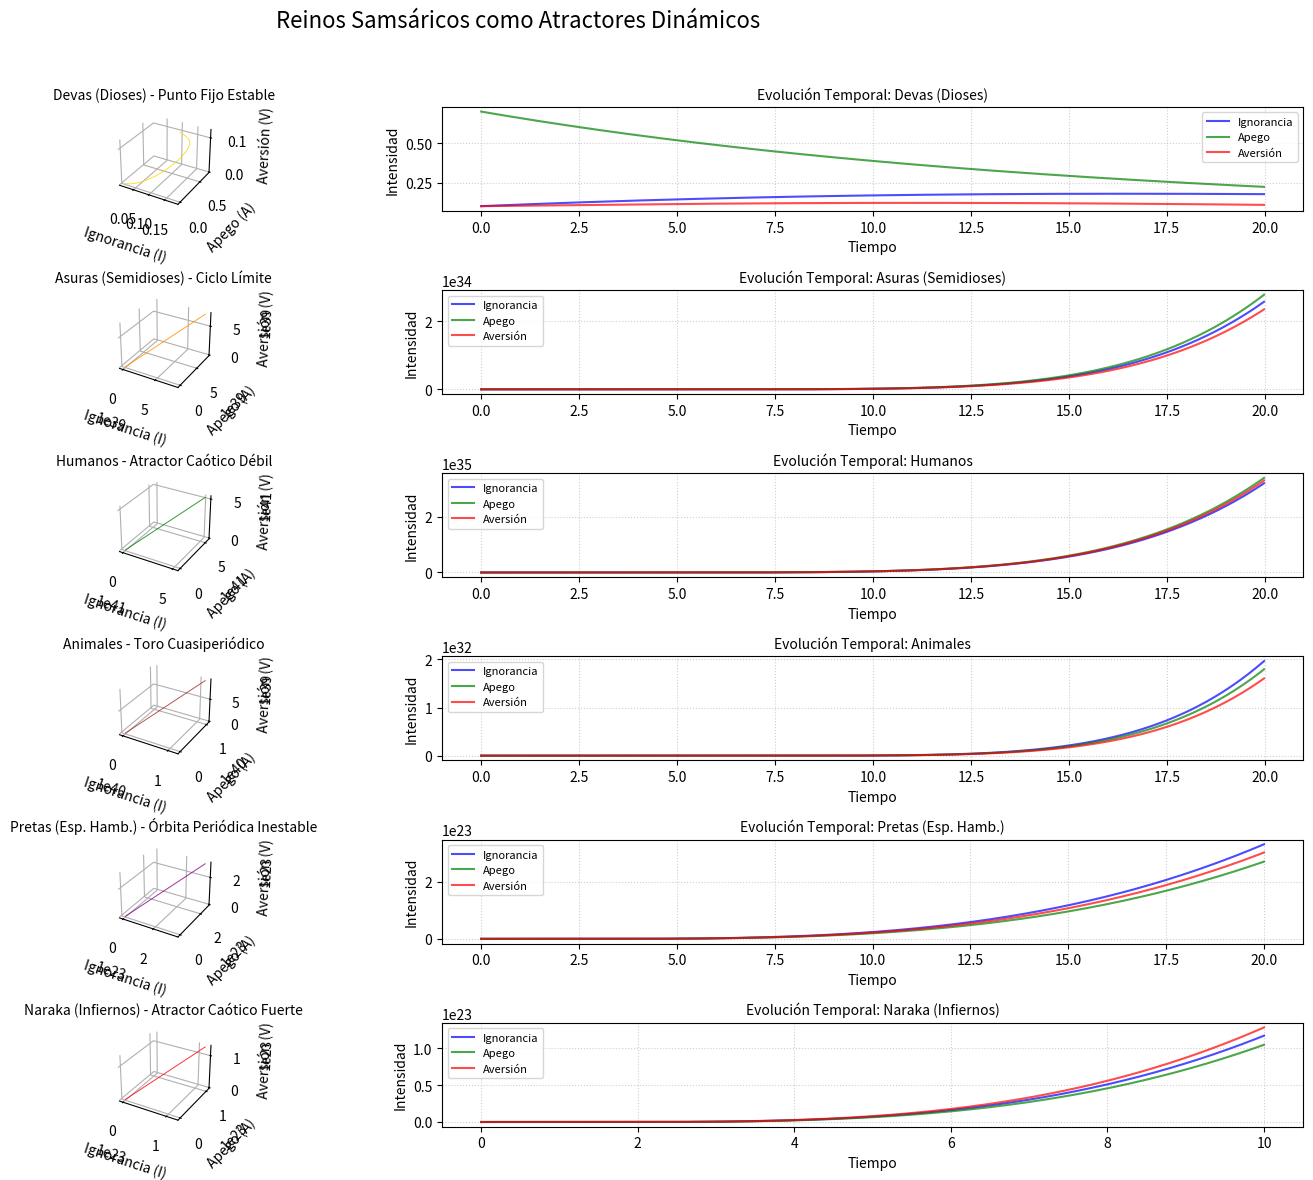

Write the Python code that produced this figure. (Note: this script raises an exception after producing the figure.)
# scripts/realms_attractors.py
"""
KARMIC DYNAMICS SIMULATION FRAMEWORK - EXPERIMENTAL VERSION
"""
import numpy as np
from scipy.integrate import solve_ivp
import matplotlib.pyplot as plt
from mpl_toolkits.mplot3d import Axes3D
import matplotlib.gridspec as gridspec
import warnings

# Suprimir warnings específicos para mejorar la legibilidad
warnings.filterwarnings("ignore", category=RuntimeWarning)

# =============================================
# Modelo de Tres Raíces Kármicas (ORIGINAL)
# =============================================
def three_roots_model(t, y, params):
    I, A, V = y
    # Manejo de valores extremos para evitar overflow
    I = np.clip(I, 1e-10, 1e10)
    A = np.clip(A, 1e-10, 1e10)
    V = np.clip(V, 1e-10, 1e10)
    
    dIdt = params['alpha_I']*I + params['beta_IA']*A*V - params['gamma_I']*params['w']*I
    dAdt = params['alpha_A']*A + params['beta_AV']*V*I - params['gamma_A']*params['w']*A
    dVdt = params['alpha_V']*V + params['beta_VI']*I*A - params['gamma_V']*params['w']*V
    return [dIdt, dAdt, dVdt]

# Evento para detener la integración cuando el sistema explota
def explosion_event(t, y, params):
    return np.max(y) - 1e5  # Detener cuando cualquier variable excede 100,000
explosion_event.terminal = True
explosion_event.direction = 1

# =============================================
# Configuraciones de Parámetros para cada Reino
# =============================================
def get_realm_config(realm_name):
    configs = {
        'devas': {
            'params': {'alpha_I': 0.1, 'alpha_A': 0.05, 'alpha_V': 0.08, 'beta_IA': 0.2, 'beta_AV': 0.1, 'beta_VI': 0.15, 'gamma_I': 0.3, 'gamma_A': 0.25, 'gamma_V': 0.35, 'w': 0.45},
            'y0': [0.1, 0.7, 0.1],
            'color': 'gold',
            't_span': (0, 100),
            't_eval': np.linspace(0, 100, 5000)
        },
        'asuras': {
            'params': {'alpha_I': 0.15, 'alpha_A': 0.1, 'alpha_V': 0.25, 'beta_IA': 0.6, 'beta_AV': 0.7, 'beta_VI': 0.5, 'gamma_I': 0.2, 'gamma_A': 0.15, 'gamma_V': 0.25, 'w': 0.25},
            'y0': [0.1, 0.2, 0.6],
            'color': 'darkorange',
            't_span': (0, 200),
            't_eval': np.linspace(0, 200, 10000)
        },
        'humans': {
            'params': {'alpha_I': 0.25, 'alpha_A': 0.3, 'alpha_V': 0.2, 'beta_IA': 0.8, 'beta_AV': 0.9, 'beta_VI': 0.85, 'gamma_I': 0.3, 'gamma_A': 0.35, 'gamma_V': 0.25, 'w': 0.15},
            'y0': [0.2, 0.5, 0.2],
            'color': 'green',
            't_span': (0, 300),
            't_eval': np.linspace(0, 300, 15000)
        },
        'animals': {
            'params': {'alpha_I': 0.4, 'alpha_A': 0.1, 'alpha_V': 0.15, 'beta_IA': 0.3, 'beta_AV': 0.25, 'beta_VI': 0.2, 'gamma_I': 0.25, 'gamma_A': 0.35, 'gamma_V': 0.3, 'w': 0.1},
            'y0': [0.7, 0.15, 0.1],
            'color': 'brown',
            't_span': (0, 500),
            't_eval': np.linspace(0, 500, 20000)
        },
        'pretas': {
            'params': {'alpha_I': 0.2, 'alpha_A': 0.25, 'alpha_V': 0.1, 'beta_IA': 1.2, 'beta_AV': 0.8, 'beta_VI': 1.0, 'gamma_I': 0.2, 'gamma_A': 0.15, 'gamma_V': 0.25, 'w': 0.05},
            'y0': [0.3, 0.4, 0.1],
            'color': 'purple',
            't_span': (0, 20),
            't_eval': np.linspace(0, 20, 10000)
        },
        'naraka': {
            'params': {'alpha_I': 0.35, 'alpha_A': 0.1, 'alpha_V': 0.4, 'beta_IA': 1.5, 'beta_AV': 1.2, 'beta_VI': 1.8, 'gamma_I': 0.15, 'gamma_A': 0.2, 'gamma_V': 0.1, 'w': 0.01},
            'y0': [0.2, 0.1, 0.7],
            'color': 'red',
            't_span': (0, 10),
            't_eval': np.linspace(0, 10, 5000)
        }
    }
    return configs[realm_name]

# =============================================
# Visualización de Atractores
# =============================================
def plot_attractor_3d(ax, solution, title, color):
    """Visualiza un atractor en 3D"""
    I, A, V = solution
    ax.plot(I, A, V, color=color, linewidth=0.7, alpha=0.8)
    ax.set_title(title, fontsize=10)
    ax.set_xlabel('Ignorancia (I)')
    ax.set_ylabel('Apego (A)')
    ax.set_zlabel('Aversión (V)')
    ax.xaxis.pane.fill = False
    ax.yaxis.pane.fill = False
    ax.zaxis.pane.fill = False
    ax.xaxis.pane.set_edgecolor('w')
    ax.yaxis.pane.set_edgecolor('w')
    ax.zaxis.pane.set_edgecolor('w')
    ax.grid(True, linestyle=':', alpha=0.6)

def plot_time_series(ax, t, solution, title, color):
    """Visualiza series temporales"""
    I, A, V = solution
    ax.plot(t, I, 'b-', alpha=0.7, label='Ignorancia')
    ax.plot(t, A, 'g-', alpha=0.7, label='Apego')
    ax.plot(t, V, 'r-', alpha=0.7, label='Aversión')
    ax.set_title(title, fontsize=10)
    ax.set_xlabel('Tiempo')
    ax.set_ylabel('Intensidad')
    ax.legend(fontsize=8)
    ax.grid(True, linestyle=':', alpha=0.6)

# =============================================
# Simulación Principal con manejo robusto
# =============================================
def main():
    plt.figure(figsize=(16, 12))
    plt.suptitle('Reinos Samsáricos como Atractores Dinámicos', fontsize=16, y=0.98)
    gs = gridspec.GridSpec(6, 2, height_ratios=[1, 1, 1, 1, 1, 1], width_ratios=[1, 1])
    
    realms = ['devas', 'asuras', 'humans', 'animals', 'pretas', 'naraka']
    realm_names = ['Devas (Dioses)', 'Asuras (Semidioses)', 'Humanos', 'Animales', 'Pretas (Esp. Hamb.)', 'Naraka (Infiernos)']
    attractor_types = ['Punto Fijo Estable', 'Ciclo Límite', 'Atractor Caótico Débil', 
                      'Toro Cuasiperiódico', 'Órbita Periódica Inestable', 'Atractor Caótico Fuerte']
    
    for i, realm in enumerate(realms):
        config = get_realm_config(realm)
        
        try:
            # Configuración para reinos problemáticos
            if realm in ['pretas', 'naraka']:
                sol = solve_ivp(
                    three_roots_model,
                    config['t_span'],
                    config['y0'],
                    args=(config['params'],),
                    method='LSODA',
                    dense_output=True,
                    events=[explosion_event],
                    rtol=1e-3,
                    atol=1e-4,
                    max_step=0.01
                )
            else:
                sol = solve_ivp(
                    three_roots_model,
                    config['t_span'],
                    config['y0'],
                    args=(config['params'],),
                    method='LSODA',
                    dense_output=True,
                    events=[explosion_event],
                    rtol=1e-6,
                    atol=1e-8
                )
            
            # Verificar si la integración fue exitosa
            if sol.status == -1 and sol.t_events[0].size > 0:
                print(f"Advertencia: Integración interrumpida para {realm_names[i]} en t={sol.t_events[0][0]:.2f}")
                # Evaluar hasta el punto de interrupción
                t_eval = np.linspace(config['t_span'][0], min(sol.t_events[0][0], config['t_span'][1]), 1000)
                solution_values = sol.sol(t_eval)
            else:
                t_eval = config['t_eval']
                solution_values = sol.sol(t_eval)
            
            # Diagrama de fase 3D
            ax1 = plt.subplot(gs[i, 0], projection='3d')
            plot_attractor_3d(ax1, solution_values, 
                             f"{realm_names[i]} - {attractor_types[i]}", 
                             config['color'])
            
            # Series temporales (primeros 20 unidades o menos)
            ax2 = plt.subplot(gs[i, 1])
            max_time = min(20, config['t_span'][1])
            mask = t_eval <= max_time
            plot_time_series(ax2, t_eval[mask], 
                            solution_values[:, mask],
                            f"Evolución Temporal: {realm_names[i]}", 
                            config['color'])
            
        except Exception as e:
            print(f"Error grave en {realm_names[i]}: {str(e)}")
            # Crear gráficos vacíos para mantener el layout
            ax1 = plt.subplot(gs[i, 0], projection='3d')
            ax1.set_title(f"Error en {realm_names[i]}", color='red')
            ax1.text(0.5, 0.5, 0.5, "Simulación fallida", transform=ax1.transAxes)
            
            ax2 = plt.subplot(gs[i, 1])
            ax2.set_title(f"Error en {realm_names[i]}", color='red')
            ax2.text(0.5, 0.5, "Simulación fallida", transform=ax2.transAxes)
    
    plt.tight_layout(rect=[0, 0, 1, 0.96])
    plt.savefig('../figs/realms_attractors.png', dpi=150)
    plt.show()
    
    # Análisis de sensibilidad a la sabiduría
    analyze_wisdom_sensitivity()

# =============================================
# Análisis de Sensibilidad a la Sabiduría
# =============================================
def analyze_wisdom_sensitivity():
    realm = 'humans'
    config = get_realm_config(realm)
    w_values = [0.01, 0.15, 0.3, 0.5, 0.7, 0.9]
    t_span = (0, 100)
    t_eval = np.linspace(0, 100, 5000)
    
    plt.figure(figsize=(14, 8))
    
    for i, w in enumerate(w_values):
        params = config['params'].copy()
        params['w'] = w
        
        try:
            # Configuración especial para valores bajos de w
            if w < 0.1:
                sol = solve_ivp(
                    three_roots_model,
                    t_span,
                    config['y0'],
                    args=(params,),
                    method='LSODA',
                    dense_output=True,
                    events=[explosion_event],
                    rtol=1e-3,
                    atol=1e-4,
                    max_step=0.01
                )
            else:
                sol = solve_ivp(
                    three_roots_model,
                    t_span,
                    config['y0'],
                    args=(params,),
                    method='LSODA',
                    dense_output=True,
                    events=[explosion_event],
                    rtol=1e-6,
                    atol=1e-8
                )
            
            if sol.status == -1 and sol.t_events[0].size > 0:
                print(f"Advertencia: Integración interrumpida para w={w} en t={sol.t_events[0][0]:.2f}")
                t_eval_short = np.linspace(0, min(sol.t_events[0][0], t_span[1]), 1000)
                solution_values = sol.sol(t_eval_short)
            else:
                solution_values = sol.sol(t_eval)
            
            I, A, V = solution_values
            
            # Determinar tipo de dinámica
            if solution_values.size == 0 or np.isnan(I).any():
                realm_type = "Error"
            else:
                # Usar solo los últimos 100 puntos si hay suficientes
                last_points = min(100, len(I))
                std_dev = np.std(I[-last_points:])
                final_values = solution_values[:, -1]
                
                if np.mean(final_values) < 0.05:
                    realm_type = "Cercano a Iluminación"
                elif std_dev < 0.01:
                    realm_type = "Punto Fijo"
                elif 0.01 <= std_dev < 0.1:
                    realm_type = "Ciclo Límite"
                else:
                    realm_type = "Caótico"
            
            # Gráfico de evolución
            plt.subplot(2, 3, i+1)
            plt.plot(t_eval[:len(I)] if len(I) < len(t_eval) else t_eval, I, 'b-', alpha=0.6, label='Ignorancia')
            plt.plot(t_eval[:len(A)] if len(A) < len(t_eval) else t_eval, A, 'g-', alpha=0.6, label='Apego')
            plt.plot(t_eval[:len(V)] if len(V) < len(t_eval) else t_eval, V, 'r-', alpha=0.6, label='Aversión')
            plt.title(f'w = {w:.2f} - {realm_type}')
            plt.xlabel('Tiempo')
            plt.ylabel('Intensidad')
            plt.grid(True, linestyle=':', alpha=0.6)
            
            if i == 0:
                plt.legend()
                
        except Exception as e:
            print(f"Error en w={w}: {str(e)}")
            plt.subplot(2, 3, i+1)
            plt.text(0.5, 0.5, f"Error en simulación", transform=plt.gca().transAxes, ha='center')
            plt.title(f'w = {w:.2f} - Error')
            plt.grid(True, linestyle=':', alpha=0.6)
    
    plt.suptitle('Sensibilidad a la Sabiduría (w) en el Reino Humano', fontsize=16)
    plt.tight_layout(rect=[0, 0, 1, 0.96])
    plt.savefig('../figs/wisdom_sensitivity.png', dpi=150)
    plt.show()

if __name__ == "__main__":
    main()                                                                                                                              